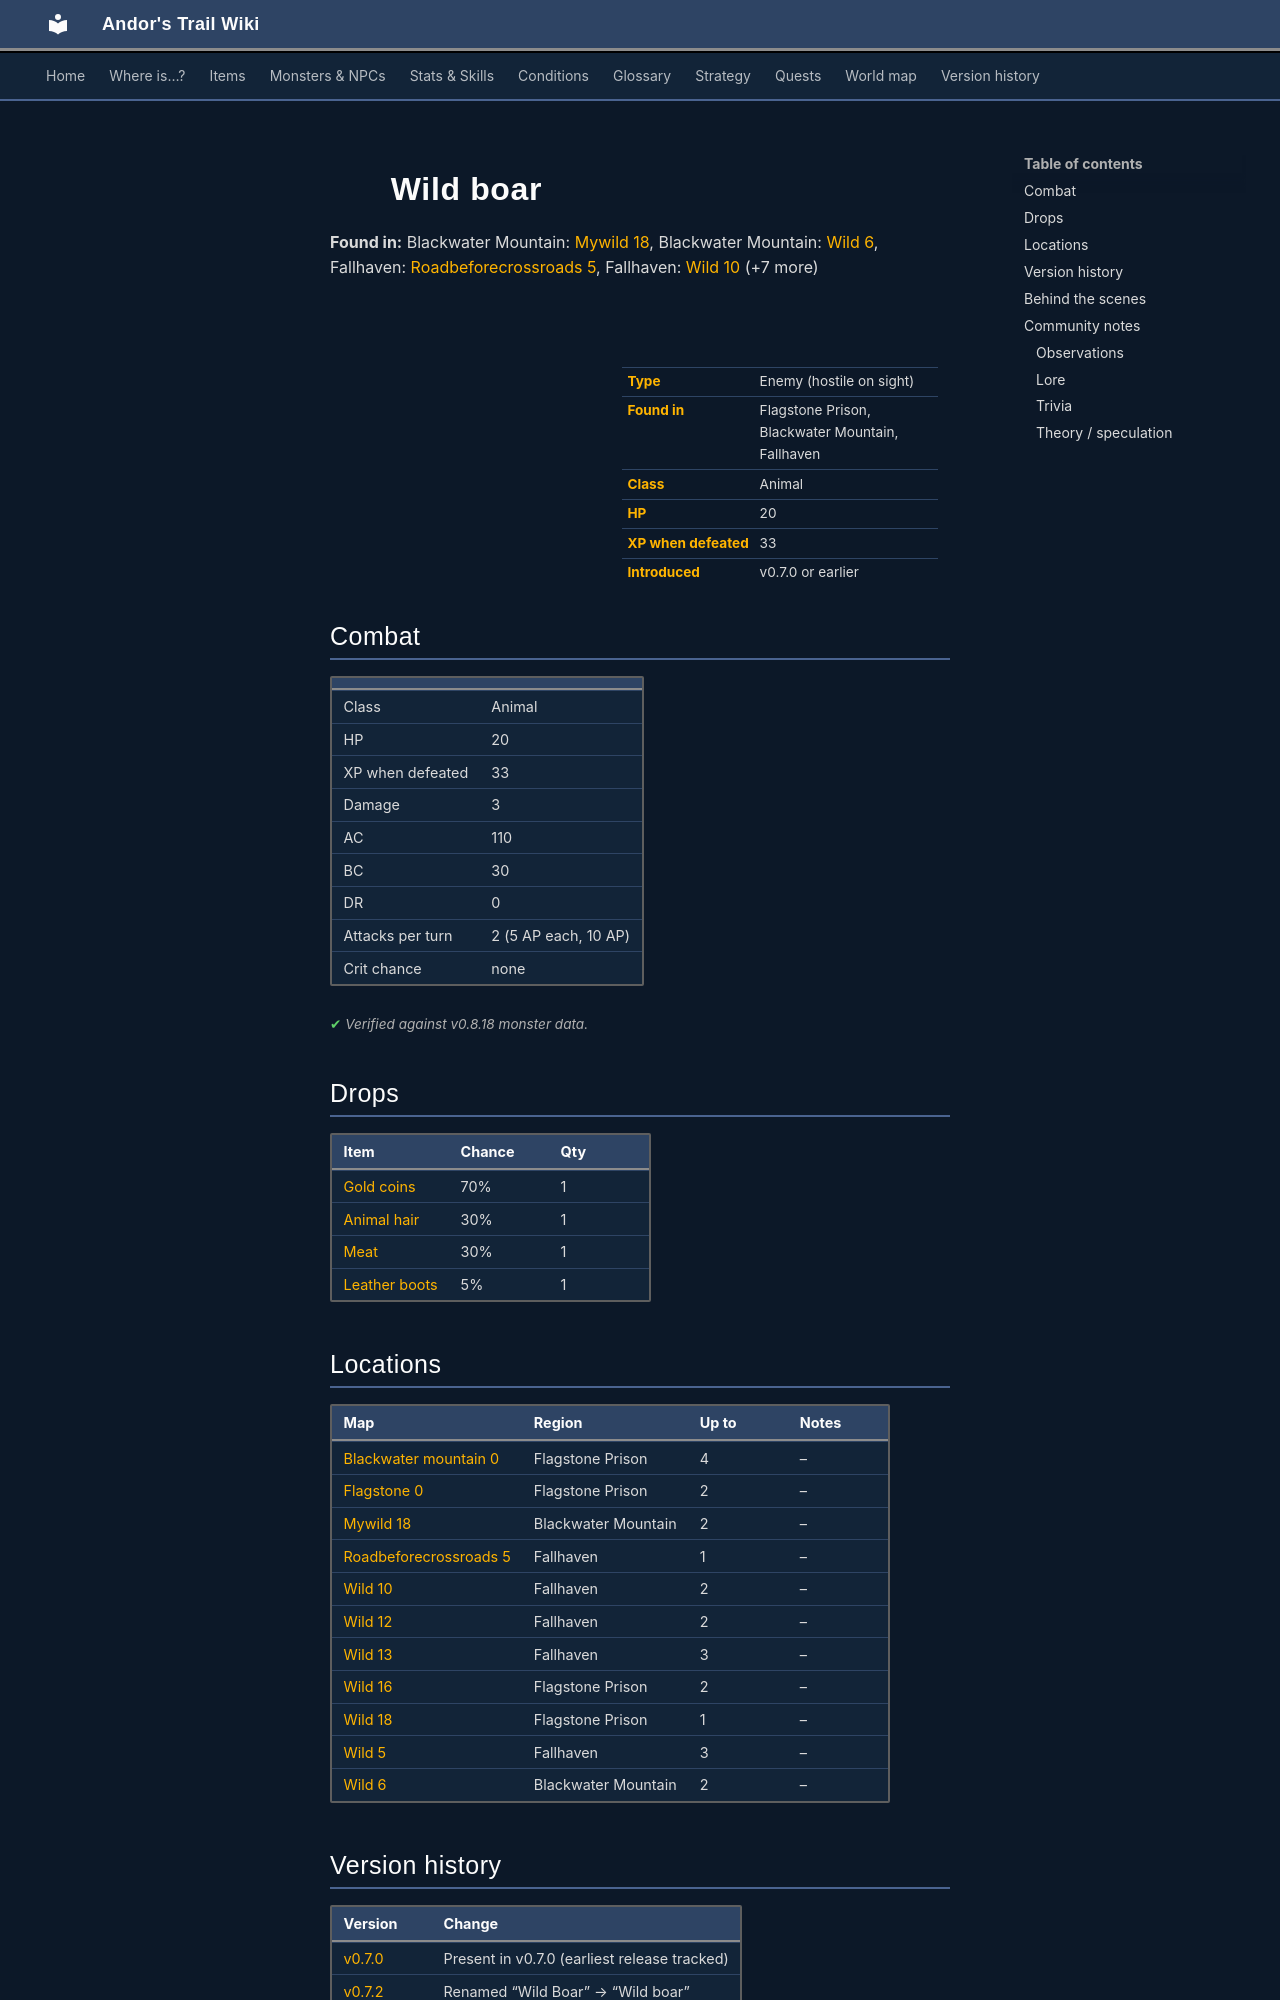

repository: asdfghjkl628/Andor-s-Trail-Wikiiii · page: monsters/wild_boar/index.html · generator: mkdocs

---
description: "Wild boar is an enemy in Andor's Trail (animal) with 20 HP, worth 33 XP, found in Flagstone Prison, Blackwater Mountain, Fallhaven. Drops: Gold coins, Animal hair, Meat, Leather boots."
---

# ![](../assets/icons/monsters/monsters_dogs_6.png){ .sprite } Wild boar

**Found in:** Blackwater Mountain: [Mywild 18](../maps/mywild18.md), Blackwater Mountain: [Wild 6](../maps/wild6.md), Fallhaven: [Roadbeforecrossroads 5](../maps/roadbeforecrossroads5.md), Fallhaven: [Wild 10](../maps/wild10.md) (+7 more)

<div class="infobox" markdown>

<p class="ib-img"><img class="sprite" src="../../assets/icons/monsters/monsters_dogs_6.png" alt=""></p>

| | |
|---|---|
| **Type** | Enemy (hostile on sight) |
| **Found in** | Flagstone Prison, Blackwater Mountain, Fallhaven |
| **Class** | Animal |
| **HP** | 20 |
| **XP when defeated** | 33 |
| **Introduced** | v0.7.0 or earlier |

</div>

## Combat

| | |
|---|---|
| Class | Animal |
| HP | 20 |
| XP when defeated | 33 |
| Damage | 3 |
| AC | 110 |
| BC | 30 |
| DR | 0 |
| Attacks per turn | 2 (5 AP each, 10 AP) |
| Crit chance | none |


<p class="verified">Verified against v0.8.18 monster data.</p>

## Drops

| Item | Chance | Qty |
|---|---|---|
| [Gold coins](../items/gold.md) | 70% | 1 |
| [Animal hair](../items/hair.md) | 30% | 1 |
| [Meat](../items/meat.md) | 30% | 1 |
| [Leather boots](../items/boots1.md) | 5% | 1 |

## Locations

| Map | Region | Up to | Notes |
|---|---|---|---|
| [Blackwater mountain 0](../maps/blackwater_mountain0.md) | Flagstone Prison | 4 | – |
| [Flagstone 0](../maps/flagstone0.md) | Flagstone Prison | 2 | – |
| [Mywild 18](../maps/mywild18.md) | Blackwater Mountain | 2 | – |
| [Roadbeforecrossroads 5](../maps/roadbeforecrossroads5.md) | Fallhaven | 1 | – |
| [Wild 10](../maps/wild10.md) | Fallhaven | 2 | – |
| [Wild 12](../maps/wild12.md) | Fallhaven | 2 | – |
| [Wild 13](../maps/wild13.md) | Fallhaven | 3 | – |
| [Wild 16](../maps/wild16.md) | Flagstone Prison | 2 | – |
| [Wild 18](../maps/wild18.md) | Flagstone Prison | 1 | – |
| [Wild 5](../maps/wild5.md) | Fallhaven | 3 | – |
| [Wild 6](../maps/wild6.md) | Blackwater Mountain | 2 | – |


## Version history

| Version | Change |
|---|---|
| [v0.7.0](../versions/0.7.0.md) | Present in v0.7.0 (earliest release tracked) |
| [v0.7.2](../versions/0.7.2.md) | Renamed “Wild Boar” → “Wild boar” |

<p class="verified">Verified against v0.8.18 and every earlier release back to v0.7.0 (game data compared release by release).</p>


## Behind the scenes

*How the game data handles this character. Not needed for playing.*

??? info "How the XP value is calculated"

    The game computes each enemy's experience value when it loads the data (`MonsterTypeParser.java`):

    XP = ⌈(attacks per turn × attack chance × average damage × (1 + critical skill × critical multiplier) × 3 + HP × (1 + block chance) + 9 × damage resistance) × 0.7⌉

    Percentages are used as fractions (e.g. 60% = 0.6). Enemies whose attacks inflict a condition are worth 50 XP more. The More Exp skill adds a percentage on top.

??? info "Technical information"

    | | |
    |---|---|
    | Entry ID | `wild_boar` |
    | Type (wiki) | Enemy |
    | Spawn group | `forestboar2` |
    | Loot table | `canineboss` |
    | Conversation | – |
    | Faction | – |
    | Movement | – |
    | Icon | `monsters_dogs:6` |
    | Defined in | `res/raw/monsterlist_wilderness.json` |

    Raw data:

    ```json
    {
     "id": "wild_boar",
     "name": "Wild boar",
     "iconID": "monsters_dogs:6",
     "maxHP": 20,
     "monsterClass": "animal",
     "attackDamage": {
      "min": 3,
      "max": 3
     },
     "spawnGroup": "forestboar2",
     "droplistID": "canineboss",
     "attackCost": 5,
     "attackChance": 110,
     "blockChance": 30
    }
    ```


## Community notes

<small>Written by players, not generated from game data. **Observations**: what players notice in-game · **Lore**: the in-world story · **Trivia**: real-world facts, references, development history · **Theory / speculation**: unconfirmed ideas; may just be unfinished content</small>
